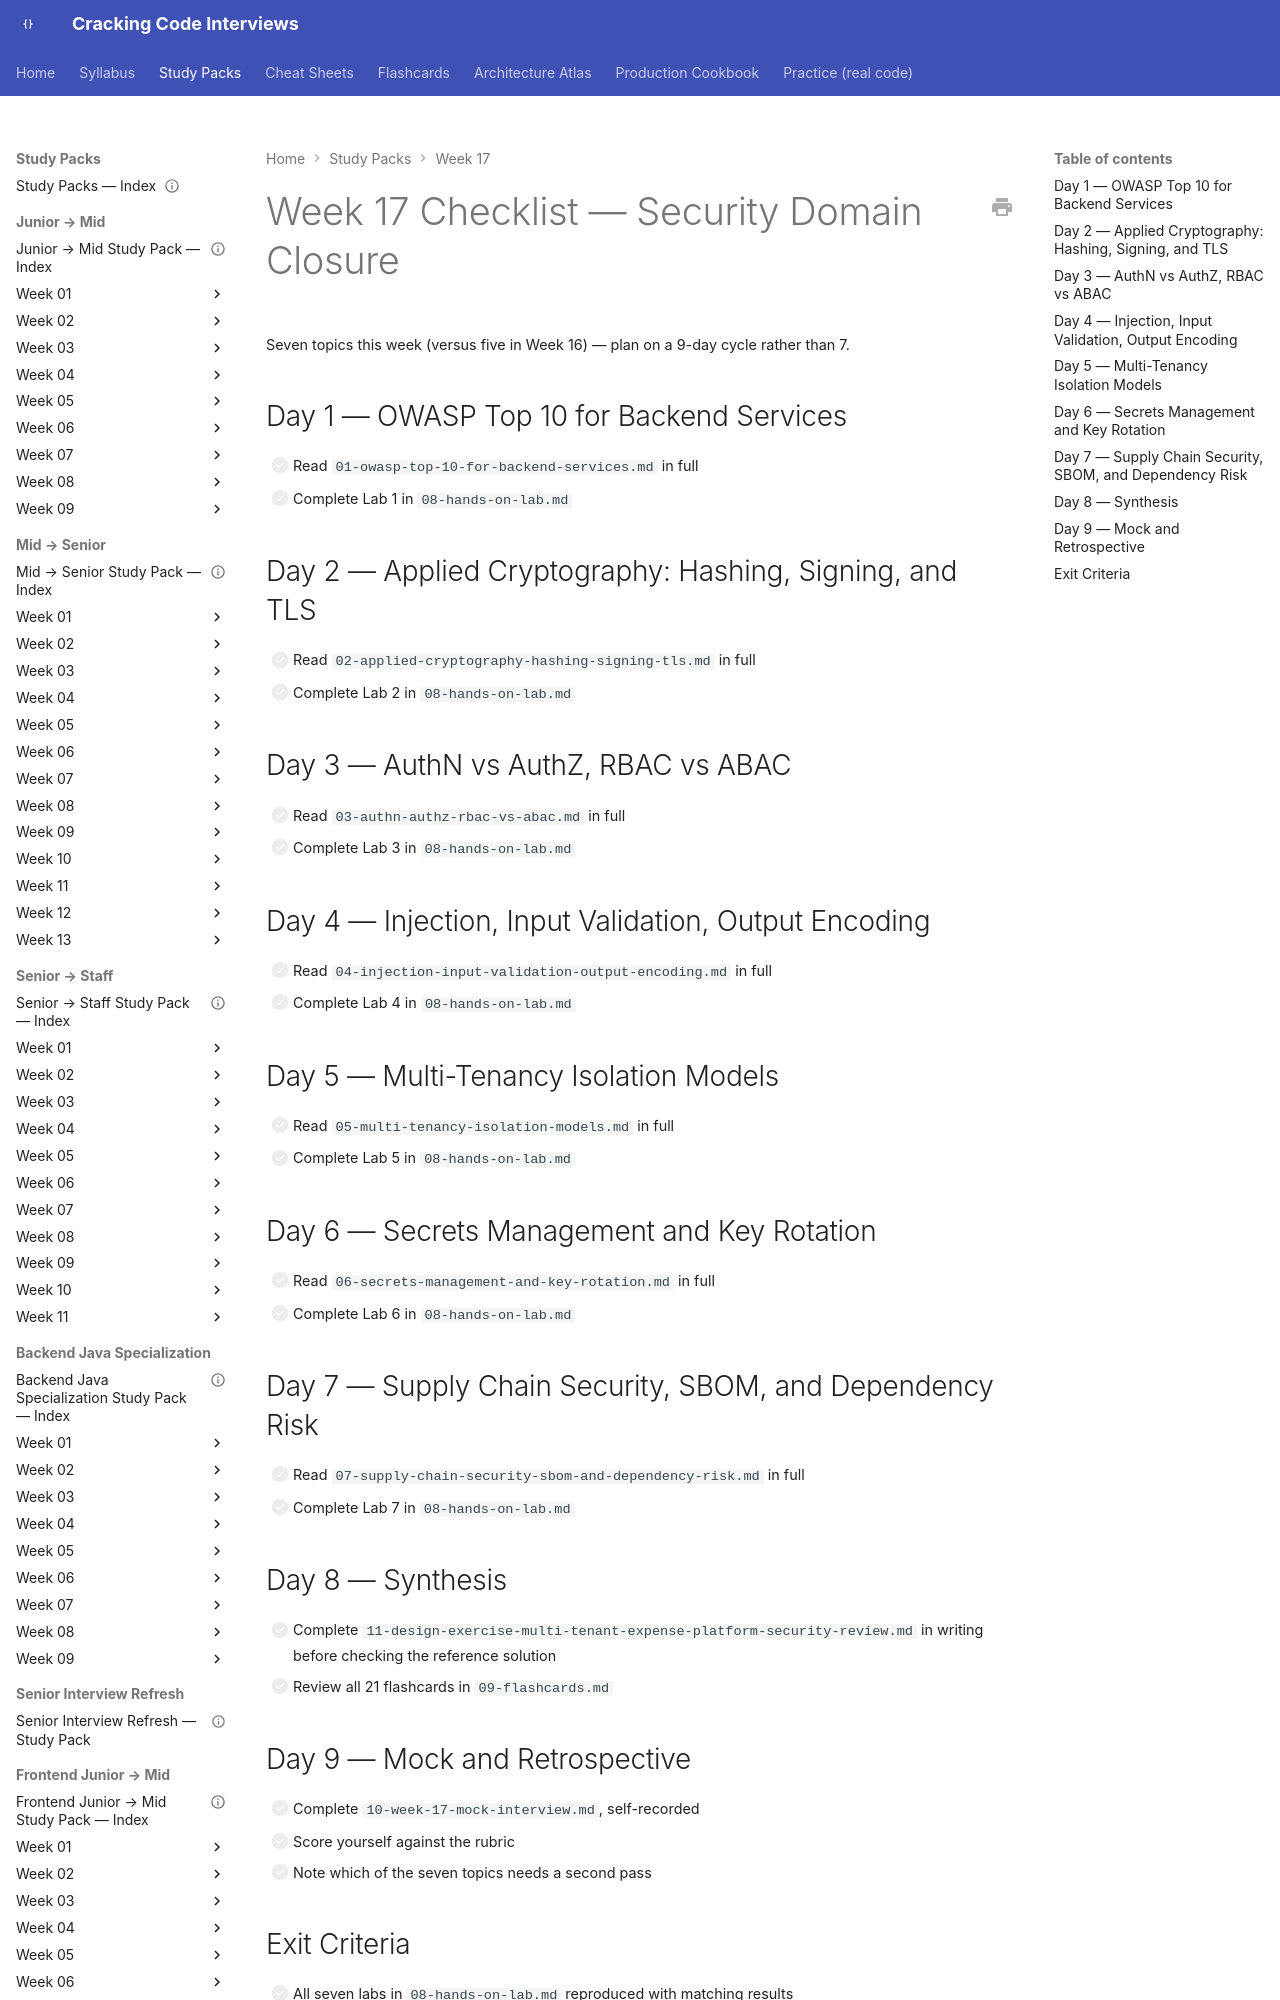

repository: JuanMelendres/cracking-code-interviews · page: study-packs/week-17/12-week-17-checklist/index.html · generator: mkdocs

---
title: "Week 17 Checklist"
week: 17
document_type: study-pack-checklist
status: draft
last_reviewed: 2026-08-02
---

# Week 17 Checklist — Security Domain Closure

Seven topics this week (versus five in Week 16) — plan on a 9-day cycle rather than 7.

## Day 1 — OWASP Top 10 for Backend Services

- [ ] Read `01-owasp-top-10-for-backend-services.md` in full
- [ ] Complete Lab 1 in `08-hands-on-lab.md`

## Day 2 — Applied Cryptography: Hashing, Signing, and TLS

- [ ] Read `02-applied-cryptography-hashing-signing-tls.md` in full
- [ ] Complete Lab 2 in `08-hands-on-lab.md`

## Day 3 — AuthN vs AuthZ, RBAC vs ABAC

- [ ] Read `03-authn-authz-rbac-vs-abac.md` in full
- [ ] Complete Lab 3 in `08-hands-on-lab.md`
